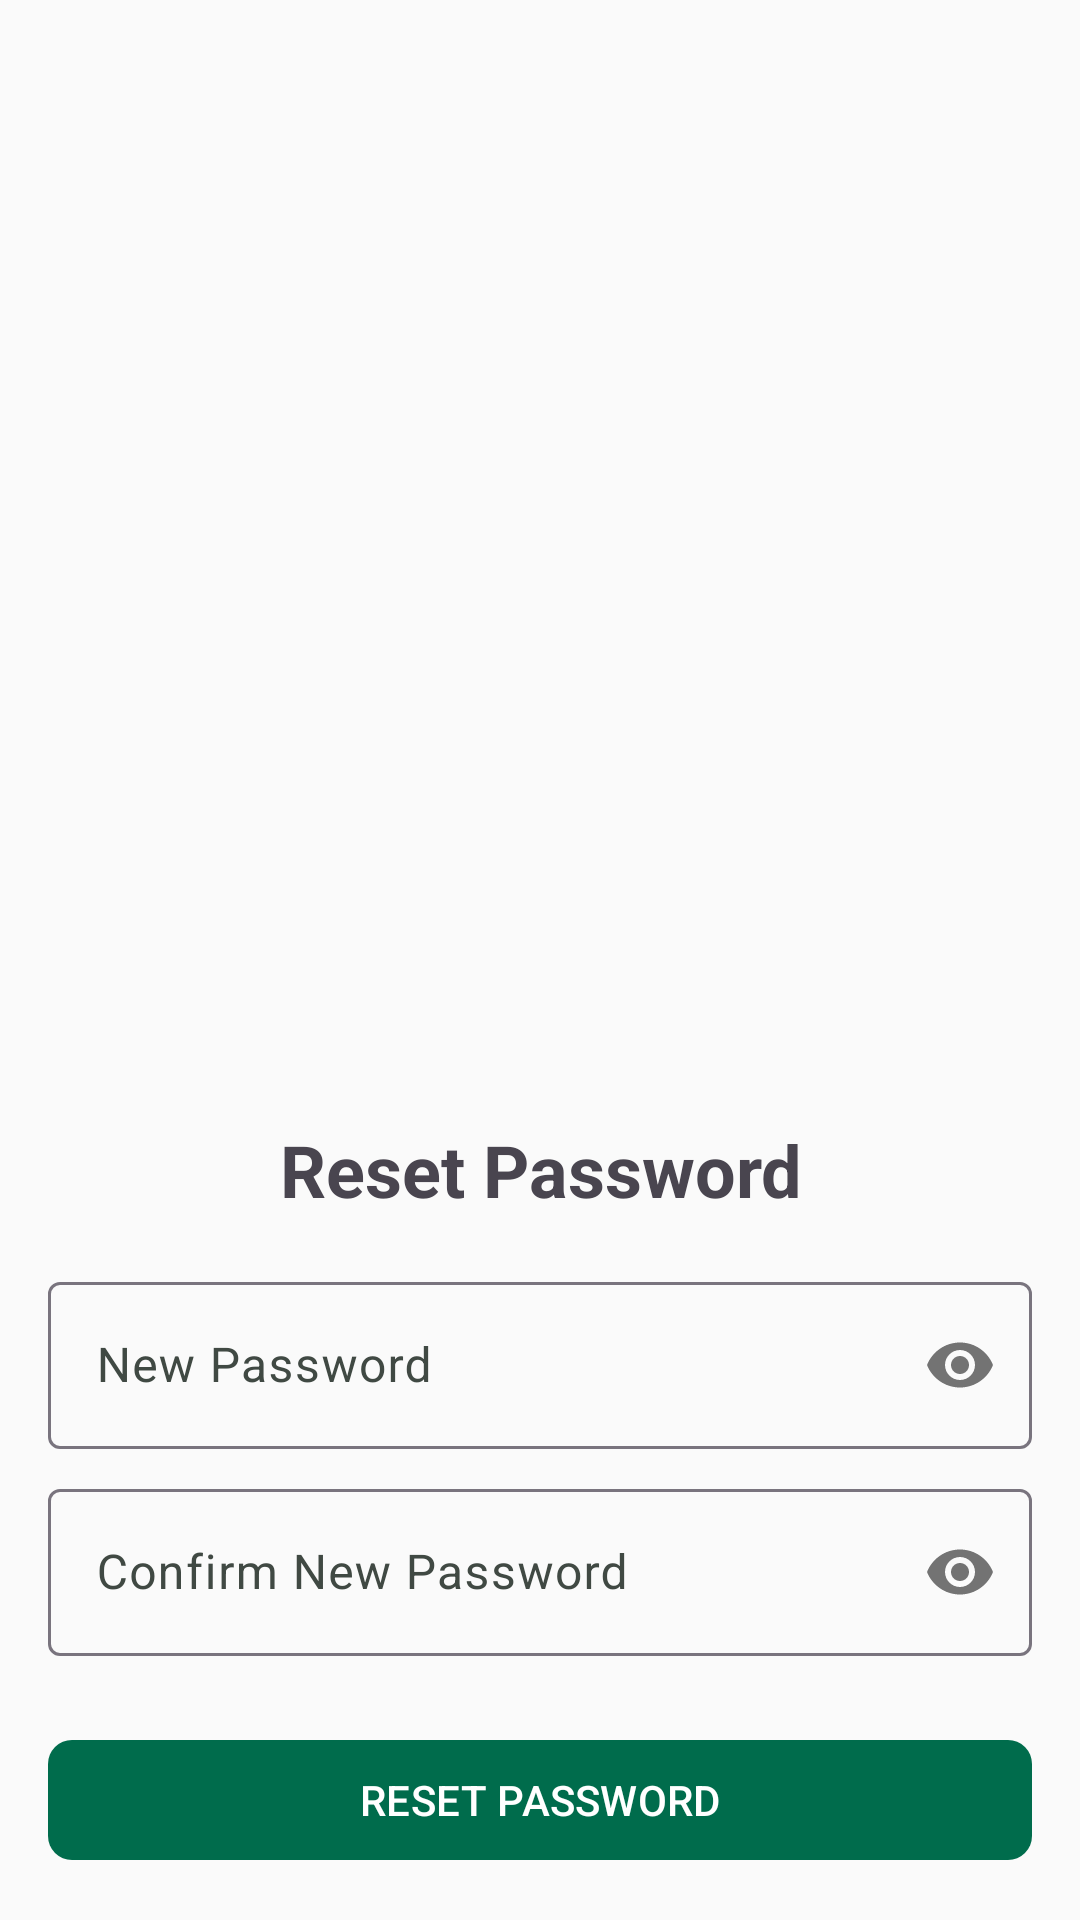

Android layout source for this screen:
<!-- AndroidManifest.xml: application theme Theme.N03_QuanLyChiTieu -->
<!-- res/layout/activity_forgot_password.xml -->
<?xml version="1.0" encoding="utf-8"?>
<RelativeLayout xmlns:android="http://schemas.android.com/apk/res/android"
    xmlns:app="http://schemas.android.com/apk/res-auto"
    xmlns:tools="http://schemas.android.com/tools"
    android:layout_width="match_parent"
    android:layout_height="match_parent"
    android:background="@color/lotion"
    android:fitsSystemWindows="true">

    
    <LinearLayout
        android:layout_width="match_parent"
        android:layout_height="match_parent"
        android:layout_above="@+id/form_container"
        android:orientation="vertical"
        android:paddingTop="20dp">

        <ImageView
            android:layout_width="match_parent"
            android:layout_height="match_parent"
            android:src="@drawable/password_reset"/>
    </LinearLayout>

    
    <LinearLayout
        android:id="@+id/form_container"
        android:layout_width="match_parent"
        android:layout_height="wrap_content"
        android:layout_alignParentBottom="true"
        android:layout_margin="16dp"
        android:orientation="vertical">

        <TextView
            android:layout_width="match_parent"
            android:layout_height="wrap_content"
            android:text="Reset Password"
            android:textSize="24sp"
            android:textStyle="bold"
            android:gravity="center"
            android:layout_marginBottom="16dp"/>

        <com.google.android.material.textfield.TextInputLayout
            android:layout_width="match_parent"
            android:layout_height="wrap_content"
            android:layout_marginBottom="8dp"
            app:passwordToggleEnabled="true">

            <com.google.android.material.textfield.TextInputEditText
                android:id="@+id/new_password"
                android:layout_width="match_parent"
                android:layout_height="wrap_content"
                android:hint="New Password"
                android:inputType="textPassword"/>
        </com.google.android.material.textfield.TextInputLayout>

        <com.google.android.material.textfield.TextInputLayout
            android:layout_width="match_parent"
            android:layout_height="wrap_content"
            android:layout_marginBottom="16dp"
            app:passwordToggleEnabled="true">

            <com.google.android.material.textfield.TextInputEditText
                android:id="@+id/confirm_password"
                android:layout_width="match_parent"
                android:layout_height="wrap_content"
                android:hint="Confirm New Password"
                android:inputType="textPassword"/>
        </com.google.android.material.textfield.TextInputLayout>

        <com.google.android.material.button.MaterialButton
            android:id="@+id/btn_reset_password"
            android:layout_width="match_parent"
            android:layout_height="wrap_content"
            android:text="RESET PASSWORD"
            android:textAllCaps="false"
            app:cornerRadius="8dp"
            android:layout_marginTop="8dp"/>
    </LinearLayout>
    <RelativeLayout
        android:layout_width="match_parent"
        android:layout_height="match_parent">
        <View
            android:id="@+id/overlayForgotPassword"
            android:layout_width="match_parent"
            android:layout_height="match_parent"
            android:background="#80000000"
            android:visibility="gone"/>
        <ProgressBar
            android:id="@+id/progress_bar_forgot_password"
            style="@style/Widget.AppCompat.ProgressBar"
            android:layout_width="64dp"
            android:layout_height="64dp"
            android:padding="10dp"
            android:layout_centerInParent="true"
            android:indeterminateTint="@color/white"
            android:background="@drawable/loading_overlay"
            android:visibility="gone"/>
    </RelativeLayout>
</RelativeLayout>
<!-- resources referenced by this layout -->
<resources>
  <color name="lotion">#FAFAFA</color>
  <color name="white">#FFFFFFFF</color>
  <style name="Theme.N03_QuanLyChiTieu" parent="Base.Theme.N03_QuanLyChiTieu" />
  <style name="Base.Theme.N03_QuanLyChiTieu" parent="Theme.Material3.DayNight.NoActionBar">
          
          <item name="colorPrimary">@color/md_theme_light_primary</item>
          <item name="colorOnPrimary">@color/md_theme_light_onPrimary</item>
          <item name="colorPrimaryContainer">@color/md_theme_light_primaryContainer</item>
          <item name="colorOnPrimaryContainer">@color/md_theme_light_onPrimaryContainer</item>
          <item name="colorSecondary">@color/md_theme_light_secondary</item>
          <item name="colorOnSecondary">@color/md_theme_light_onSecondary</item>
          <item name="colorSecondaryContainer">@color/md_theme_light_secondaryContainer</item>
          <item name="colorOnSecondaryContainer">@color/md_theme_light_onSecondaryContainer</item>
          <item name="colorError">@color/md_theme_light_error</item>
          <item name="colorErrorContainer">@color/md_theme_light_errorContainer</item>
          <item name="colorOnError">@color/md_theme_light_onError</item>
          <item name="colorOnErrorContainer">@color/md_theme_light_onErrorContainer</item>
          <item name="android:colorBackground">@color/md_theme_light_background</item>
          <item name="colorOnBackground">@color/md_theme_light_onBackground</item>
          <item name="colorSurface">@color/md_theme_light_surface</item>
          <item name="colorOnSurface">@color/md_theme_light_onSurface</item>
          <item name="colorSurfaceVariant">@color/md_theme_light_surfaceVariant</item>
          <item name="colorOnSurfaceVariant">@color/md_theme_light_onSurfaceVariant</item>
  
          
          <item name="textInputStyle">@style/Widget.Material3.TextInputLayout.OutlinedBox</item>
          <item name="buttonStyle">@style/Widget.Material3.Button</item>
          <item name="cardViewStyle">@style/Widget.Material3.CardView.Elevated</item>
          <item name="android:windowBackground">@color/md_theme_light_background</item>
          <item name="android:statusBarColor">?attr/colorPrimary</item>
      </style>
  <color name="md_theme_light_primary">#006C4C</color>
  <color name="md_theme_light_onPrimary">#FFFFFF</color>
  <color name="md_theme_light_primaryContainer">#89F8C7</color>
  <color name="md_theme_light_onPrimaryContainer">#002114</color>
  <color name="md_theme_light_secondary">#4D6357</color>
  <color name="md_theme_light_onSecondary">#FFFFFF</color>
  <color name="md_theme_light_secondaryContainer">#CFE9D8</color>
  <color name="md_theme_light_onSecondaryContainer">#092016</color>
  <color name="md_theme_light_error">#BA1A1A</color>
  <color name="md_theme_light_errorContainer">#FFDAD6</color>
  <color name="md_theme_light_onError">#FFFFFF</color>
  <color name="md_theme_light_onErrorContainer">#410002</color>
  <color name="md_theme_light_background">#FBFDF9</color>
  <color name="md_theme_light_onBackground">#191C1A</color>
  <color name="md_theme_light_surface">#FBFDF9</color>
  <color name="md_theme_light_onSurface">#191C1A</color>
  <color name="md_theme_light_surfaceVariant">#DBE5DD</color>
  <color name="md_theme_light_onSurfaceVariant">#404943</color>
</resources>
